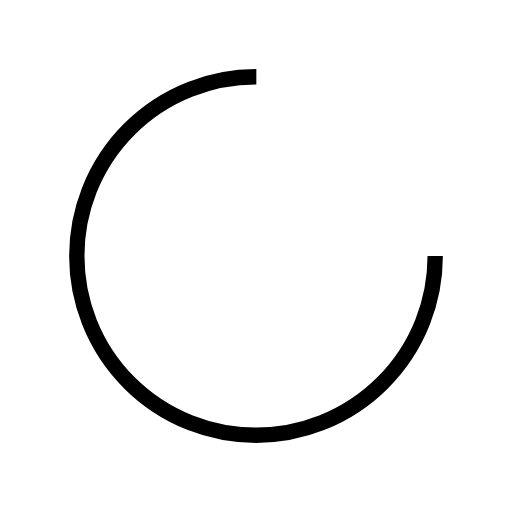
t = 0.00 s
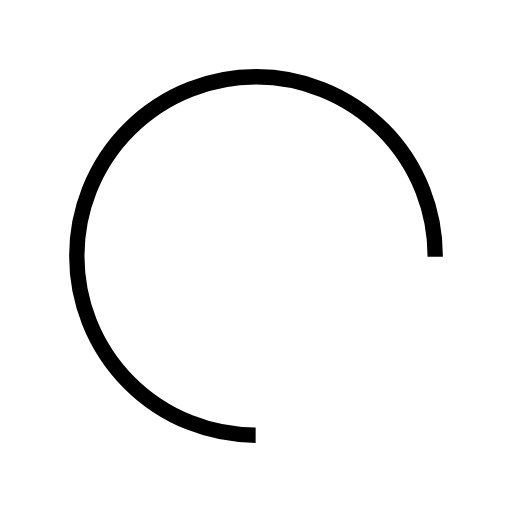
t = 0.17 s
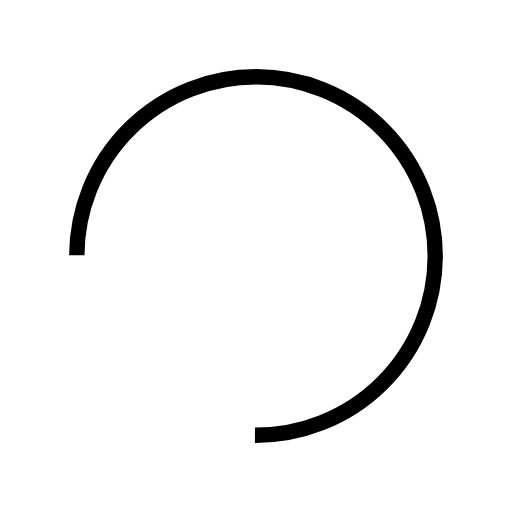
t = 0.34 s
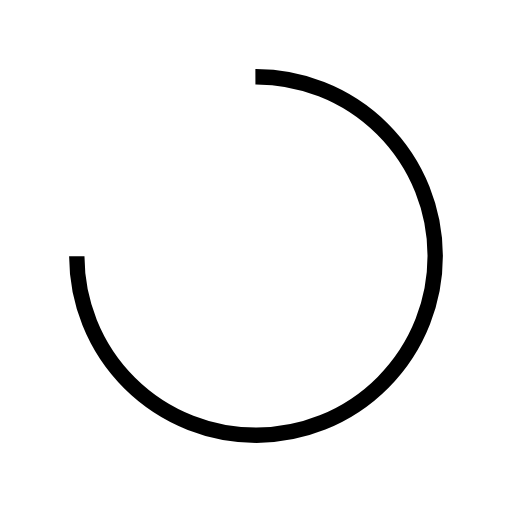
t = 0.50 s

The animated SVG that drew these frames (rendered in a browser with its animation timeline set to each time). Animation: 1 SMIL element (animateTransform=1); one cycle of 0.67 s, repeats indefinitely.

<?xml version="1.0" encoding="utf-8"?>
<svg xmlns="http://www.w3.org/2000/svg" xmlns:xlink="http://www.w3.org/1999/xlink" style="margin: auto; background: none; display: block; shape-rendering: auto;" width="200px" height="200px" viewBox="0 0 100 100" preserveAspectRatio="xMidYMid">
<circle cx="50" cy="50" fill="none" stroke="#000000" stroke-width="3" r="35" stroke-dasharray="164.93361431346415 56.97787143782138">
  <animateTransform attributeName="transform" type="rotate" repeatCount="indefinite" dur="0.6711409395973155s" values="0 50 50;360 50 50" keyTimes="0;1"></animateTransform>
</circle>
<!-- [ldio] generated by https://loading.io/ --></svg>